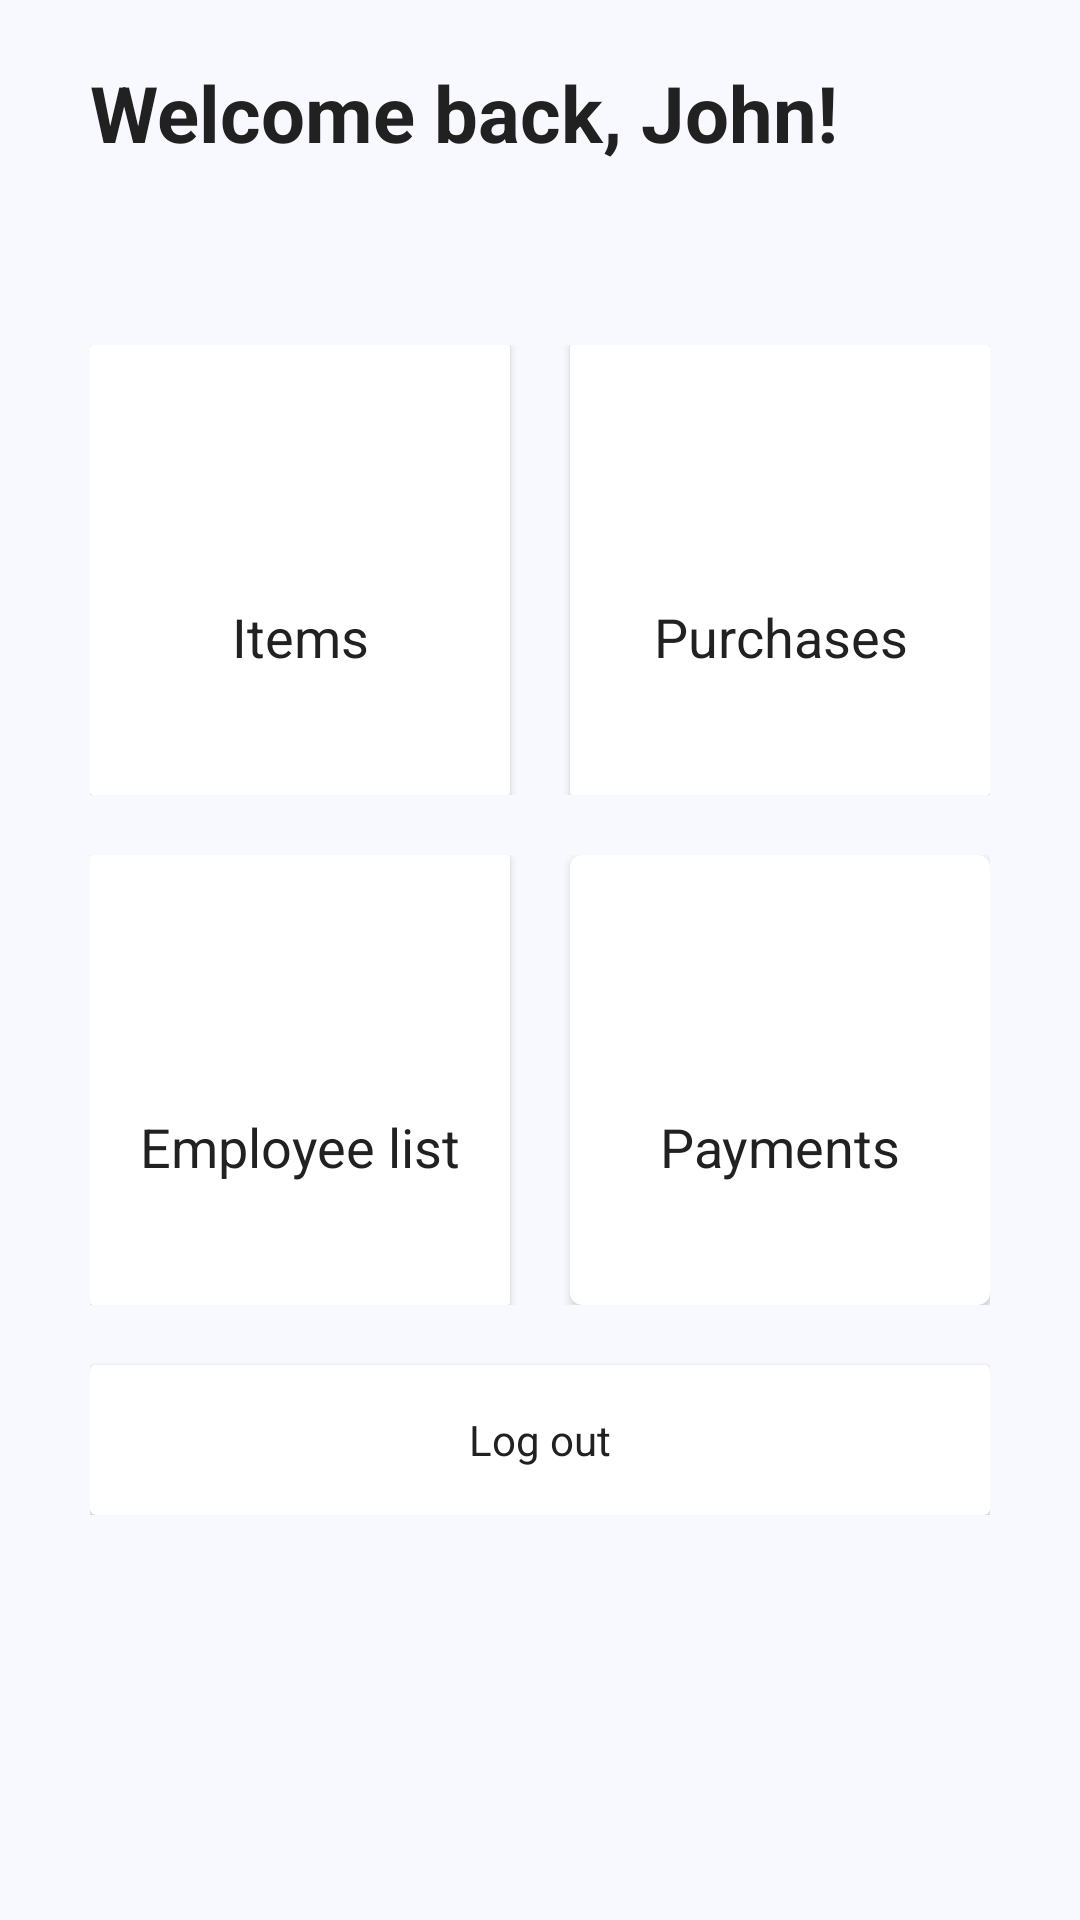

Reconstruct the res/layout file that produces this screen, plus the resources it refers to.
<!-- AndroidManifest.xml: application theme AppTheme -->
<!-- res/layout/activity_all_menu.xml -->
<?xml version="1.0" encoding="utf-8"?>
<LinearLayout xmlns:android="http://schemas.android.com/apk/res/android"
    xmlns:app="http://schemas.android.com/apk/res-auto"
    xmlns:tools="http://schemas.android.com/tools"
    android:layout_width="match_parent"
    android:layout_height="match_parent"
    tools:context=".AllMenuActivity"
    android:orientation="vertical"
    android:background="@color/colorWhiteBG"
    xmlns:card_view="http://schemas.android.com/apk/res-auto">

    <FrameLayout
        android:id="@+id/mainLayout"
        android:layout_width="match_parent"
        android:layout_height="wrap_content"/>

    <LinearLayout
        android:layout_width="match_parent"
        android:layout_height="wrap_content"
        android:orientation="horizontal"
        android:paddingLeft="30dp"
        android:paddingRight="30dp"
        android:layout_marginTop="20dp">

        <TextView
            android:layout_width="wrap_content"
            android:layout_height="wrap_content"
            android:text="Welcome back, "
            android:textColor="@color/colorDarkText"
            android:textSize="26dp"
            android:textStyle="bold"/>

        <TextView
            android:id="@+id/txt_firstname"
            android:layout_width="wrap_content"
            android:layout_height="wrap_content"
            android:text="John!"
            android:textColor="@color/colorDarkText"
            android:textSize="26dp"
            android:textStyle="bold"/>
    </LinearLayout>

    <LinearLayout
        android:layout_width="match_parent"
        android:layout_height="wrap_content"
        android:orientation="vertical"
        android:layout_marginTop="60dp"
        android:paddingLeft="30dp"
        android:paddingRight="30dp">

        <LinearLayout
            android:layout_width="match_parent"
            android:layout_height="match_parent"
            android:orientation="horizontal">

            <androidx.cardview.widget.CardView
                android:id="@+id/card_items"
                xmlns:android="http://schemas.android.com/apk/res/android"
                android:layout_width="0dp"
                android:layout_height="150dp"
                android:layout_weight="1"
                android:layout_marginRight="10dp"
                card_view:cardCornerRadius="1dp">

                <LinearLayout
                    android:layout_width="match_parent"
                    android:layout_height="match_parent"
                    android:orientation="vertical">

                    <ImageView
                        android:layout_width="50dp"
                        android:layout_height="50dp"
                        android:src="@drawable/ic_sandwich"
                        android:layout_gravity="center"
                        android:layout_marginTop="20dp"/>

                    <TextView
                        android:layout_width="match_parent"
                        android:layout_height="wrap_content"
                        android:text="Items"
                        android:gravity="center"
                        android:layout_marginBottom="10dp"
                        android:layout_marginTop="15dp"
                        android:textColor="@color/colorDarkText"
                        android:textSize="18dp"/>

                </LinearLayout>

            </androidx.cardview.widget.CardView>

            <androidx.cardview.widget.CardView
                android:id="@+id/card_purchases"
                xmlns:android="http://schemas.android.com/apk/res/android"
                android:layout_width="0dp"
                android:layout_height="150dp"
                android:layout_weight="1"
                android:layout_marginLeft="10dp"
                card_view:cardCornerRadius="1dp">

                <LinearLayout
                    android:layout_width="match_parent"
                    android:layout_height="match_parent"
                    android:orientation="vertical">

                    <ImageView
                        android:layout_width="50dp"
                        android:layout_height="50dp"
                        android:src="@drawable/ic_sandwich"
                        android:layout_gravity="center"
                        android:layout_marginTop="20dp"/>

                    <TextView
                        android:layout_width="match_parent"
                        android:layout_height="wrap_content"
                        android:text="Purchases"
                        android:gravity="center"
                        android:layout_marginBottom="10dp"
                        android:layout_marginTop="15dp"
                        android:textColor="@color/colorDarkText"
                        android:textSize="18dp"/>

                </LinearLayout>


            </androidx.cardview.widget.CardView>


        </LinearLayout>

        <LinearLayout
            android:layout_width="match_parent"
            android:layout_height="match_parent"
            android:orientation="horizontal"
            android:layout_marginTop="20dp">

            <androidx.cardview.widget.CardView
                android:id="@+id/card_emplist"
                xmlns:android="http://schemas.android.com/apk/res/android"
                android:layout_width="0dp"
                android:layout_height="150dp"
                android:layout_weight="1"
                android:layout_marginRight="10dp"
                card_view:cardCornerRadius="1dp">

                <LinearLayout
                    android:layout_width="match_parent"
                    android:layout_height="match_parent"
                    android:orientation="vertical">

                    <ImageView
                        android:layout_width="50dp"
                        android:layout_height="50dp"
                        android:src="@drawable/ic_sandwich"
                        android:layout_gravity="center"
                        android:layout_marginTop="20dp"/>

                    <TextView
                        android:layout_width="match_parent"
                        android:layout_height="wrap_content"
                        android:text="Employee list"
                        android:gravity="center"
                        android:layout_marginBottom="10dp"
                        android:layout_marginTop="15dp"
                        android:textColor="@color/colorDarkText"
                        android:textSize="18dp"/>

                </LinearLayout>

            </androidx.cardview.widget.CardView>

            <androidx.cardview.widget.CardView
                android:id="@+id/card_payments"
                xmlns:android="http://schemas.android.com/apk/res/android"
                android:layout_width="0dp"
                android:layout_height="150dp"
                android:layout_weight="1"
                android:layout_marginLeft="10dp"
                card_view:cardCornerRadius="4dp">

                <LinearLayout
                    android:layout_width="match_parent"
                    android:layout_height="match_parent"
                    android:orientation="vertical">

                    <ImageView
                        android:layout_width="50dp"
                        android:layout_height="50dp"
                        android:src="@drawable/ic_sandwich"
                        android:layout_gravity="center"
                        android:layout_marginTop="20dp"/>

                    <TextView
                        android:layout_width="match_parent"
                        android:layout_height="wrap_content"
                        android:text="Payments"
                        android:gravity="center"
                        android:layout_marginBottom="10dp"
                        android:layout_marginTop="15dp"
                        android:textColor="@color/colorDarkText"
                        android:textSize="18dp"/>

                </LinearLayout>

            </androidx.cardview.widget.CardView>

        </LinearLayout>

        <androidx.cardview.widget.CardView
            android:id="@+id/card_logout"
            android:layout_width="match_parent"
            android:layout_height="50dp"
            android:background="#FFFFFF"
            android:layout_marginTop="20dp">

            <LinearLayout
                android:layout_width="match_parent"
                android:layout_height="match_parent"
                android:orientation="vertical"
                android:gravity="center">

                <TextView
                    android:layout_width="match_parent"
                    android:layout_height="wrap_content"
                    android:text="Log out"
                    android:gravity="center"
                    android:textColor="@color/colorDarkText"/>

            </LinearLayout>

        </androidx.cardview.widget.CardView>

    </LinearLayout>

    <FrameLayout
        android:id="@+id/flcontent"
        android:layout_width="match_parent"
        android:layout_height="match_parent"
        android:orientation="vertical">

    </FrameLayout>

</LinearLayout>
<!-- resources referenced by this layout -->
<resources>
  <color name="colorDarkText">#212121</color>
  <color name="colorWhiteBG">#F8F8FF</color>
  <style name="AppTheme" parent="Theme.AppCompat.Light.DarkActionBar">
          
          <item name="colorPrimary">@color/colorYellowDark</item>
          <item name="colorPrimaryDark">@color/colorYellowDark</item>
          <item name="colorAccent">@color/colorAccent</item>
      </style>
  <color name="colorYellowDark">#F0C419</color>
  <color name="colorAccent">#D81B60</color>
</resources>
